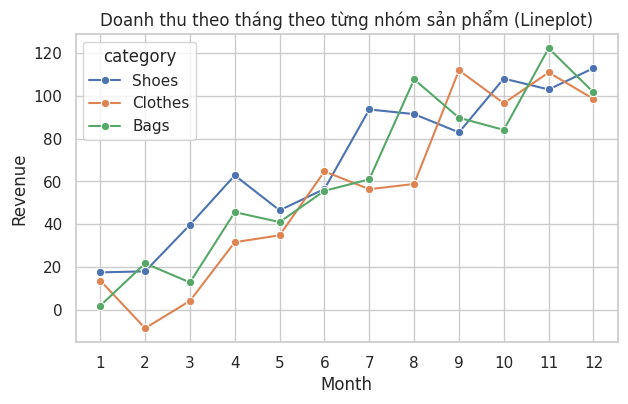
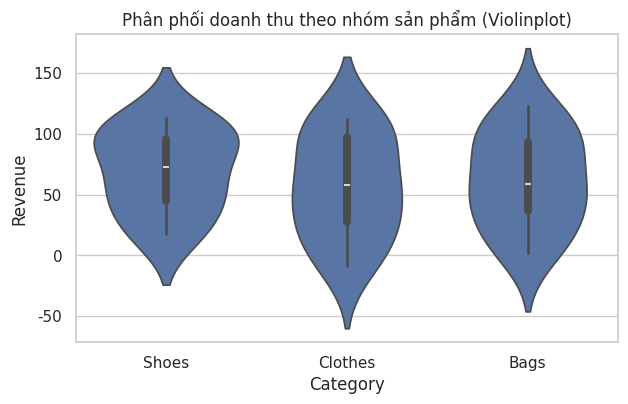
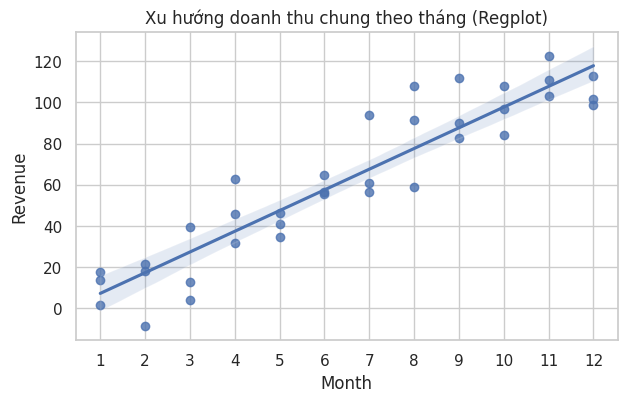

The matplotlib source for these figures, in order:
import numpy as np
import pandas as pd
import seaborn as sns
import matplotlib.pyplot as plt

np.random.seed(42)

months = np.tile(np.arange(1, 13), 3)        
categories = np.repeat(["Shoes", "Clothes", "Bags"], 12)

base = months * 10
noise = np.random.normal(0, 15, len(months))

revenue = base + noise

df = pd.DataFrame({
    "month": months,
    "revenue": revenue,
    "category": categories
})

sns.set(style="whitegrid")

plt.figure(figsize=(7, 4))
sns.lineplot(data=df, x="month", y="revenue", hue="category", marker="o")
plt.title("Doanh thu theo tháng theo từng nhóm sản phẩm (Lineplot)")
plt.xlabel("Month")
plt.ylabel("Revenue")
plt.xticks(range(1, 13))
plt.show()

plt.figure(figsize=(7, 4))
sns.violinplot(data=df, x="category", y="revenue")
plt.title("Phân phối doanh thu theo nhóm sản phẩm (Violinplot)")
plt.xlabel("Category")
plt.ylabel("Revenue")
plt.show()

plt.figure(figsize=(7, 4))
sns.regplot(data=df, x="month", y="revenue")
plt.title("Xu hướng doanh thu chung theo tháng (Regplot)")
plt.xlabel("Month")
plt.ylabel("Revenue")
plt.xticks(range(1, 13))
plt.show()